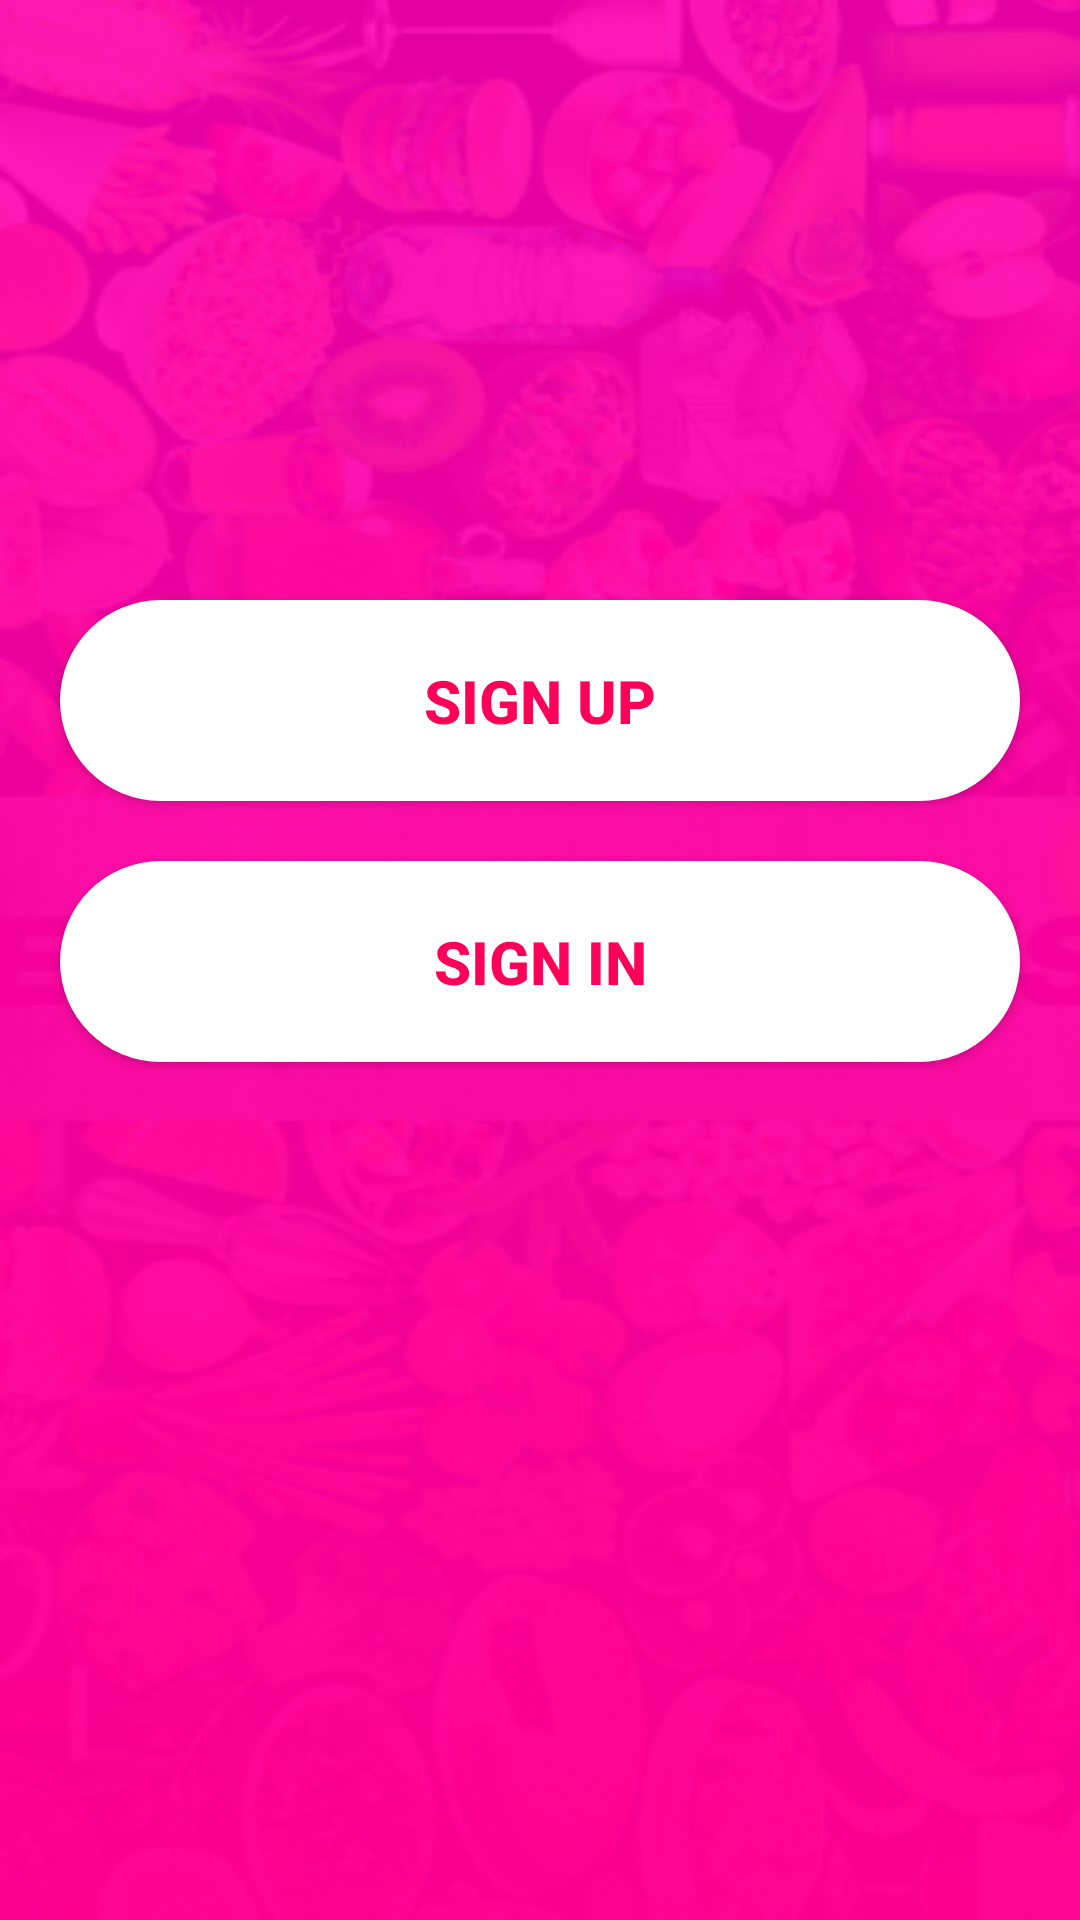

Android layout source for this screen:
<!-- AndroidManifest.xml: application theme Theme.Recipe -->
<!-- res/layout/activity_signup_login_options.xml -->
<?xml version="1.0" encoding="utf-8"?>
<RelativeLayout xmlns:android="http://schemas.android.com/apk/res/android"
    xmlns:app="http://schemas.android.com/apk/res-auto"
    xmlns:tools="http://schemas.android.com/tools"
    android:layout_width="match_parent"
    android:layout_height="match_parent"
    tools:context=".SignupLoginOptions"
    android:background="@drawable/loginpage">

    <androidx.appcompat.widget.AppCompatButton
        android:id="@+id/SignupOption"
        android:layout_width="match_parent"
        android:layout_height="wrap_content"
        android:layout_gravity="center"
        android:layout_marginTop="200dp"
        android:layout_marginLeft="20dp"
        android:layout_marginRight="20dp"
        android:background="@drawable/input_bg"
        android:padding="20dp"
        android:text="Sign Up"
        android:textColor="@color/pink"
        android:textSize="20dp"
        android:textStyle="bold" />

    <androidx.appcompat.widget.AppCompatButton
        android:id="@+id/SignInOption"
        android:layout_width="match_parent"
        android:layout_height="wrap_content"
        android:layout_below="@+id/SignupOption"
        android:layout_marginLeft="20dp"
        android:layout_marginTop="20dp"
        android:layout_marginRight="20dp"
        android:background="@drawable/input_bg"
        android:gravity="center"
        android:padding="20dp"
        android:text="Sign In"
        android:textColor="@color/pink"
        android:textSize="20dp"
        android:textStyle="bold" />

</RelativeLayout>
<!-- resources referenced by this layout -->
<resources>
  <color name="pink">#FF0059</color>
  <!-- drawable input_bg (drawable) -->
  <?xml version="1.0" encoding="utf-8"?>
  <shape xmlns:android="http://schemas.android.com/apk/res/android">
      <stroke android:color="@color/white"/>
      <corners android:radius="70dp"/>
      <solid android:color="@color/white"/>
  </shape>
  <!-- drawable loginpage: png bitmap (drawable, 301774 bytes) -->
  <style name="Theme.Recipe" parent="Theme.MaterialComponents.DayNight.NoActionBar">
          
          <item name="colorPrimary">@color/purple_500</item>
          <item name="colorPrimaryVariant">@color/purple_700</item>
          <item name="colorOnPrimary">@color/white</item>
          
          <item name="colorSecondary">@color/teal_200</item>
          <item name="colorSecondaryVariant">@color/teal_700</item>
          <item name="colorOnSecondary">@color/black</item>
          
          <item name="android:statusBarColor">?attr/colorPrimaryVariant</item>
          
          <item name="android:editTextColor">@color/white</item>
          <item name="android:textColorHint">@color/white</item>
  
      </style>
  <color name="white">#FFFFFFFF</color>
  <color name="purple_500">#FF6200EE</color>
  <color name="purple_700">#FF3700B3</color>
  <color name="teal_200">#FF03DAC5</color>
  <color name="teal_700">#FF018786</color>
  <color name="black">#FF000000</color>
</resources>
